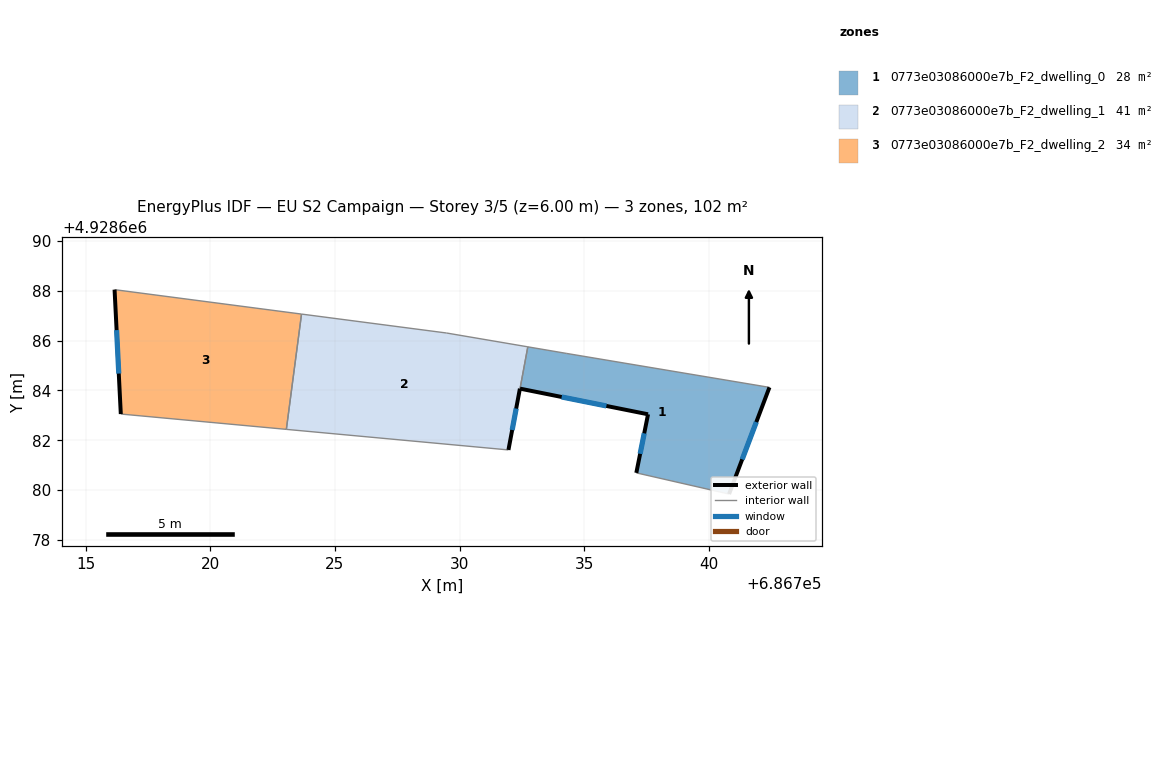
=== STOREY PLAN SPEC (per zone: floor XY polygon, exterior-wall plan segments, windows/doors) ===
zone 1: 0773e03086000e7b_F2_dwelling_0  (27.8 m²)
  floor: (686742.43, 4928684.12) (686740.81, 4928679.84) (686737.09, 4928680.69) (686737.56, 4928683.04) (686732.42, 4928684.07) (686732.74, 4928685.75) (686734.30, 4928685.48)
  exterior wall: (686740.81, 4928679.84) – (686742.43, 4928684.12)  [4.6 m]
    window: (686741.34, 4928681.23) – (686741.90, 4928682.73)  [1.7 m²]
  exterior wall: (686737.56, 4928683.04) – (686737.09, 4928680.69)  [2.4 m]
    window: (686737.41, 4928682.28) – (686737.24, 4928681.46)  [0.9 m²]
  exterior wall: (686732.43, 4928684.07) – (686737.56, 4928683.04)  [5.2 m]
    window: (686734.09, 4928683.74) – (686735.89, 4928683.38)  [1.9 m²]
  interior walls: 4
zone 2: 0773e03086000e7b_F2_dwelling_1  (40.5 m²)
  floor: (686732.74, 4928685.75) (686732.42, 4928684.07) (686731.96, 4928681.61) (686723.05, 4928682.44) (686723.66, 4928687.06) (686729.48, 4928686.30)
  exterior wall: (686731.96, 4928681.61) – (686732.42, 4928684.07)  [2.5 m]
    window: (686732.11, 4928682.41) – (686732.27, 4928683.27)  [0.9 m²]
  interior walls: 5
zone 3: 0773e03086000e7b_F2_dwelling_2  (34.1 m²)
  floor: (686723.66, 4928687.06) (686723.05, 4928682.44) (686716.41, 4928683.05) (686716.16, 4928688.04)
  exterior wall: (686716.16, 4928688.04) – (686716.41, 4928683.05)  [5.0 m]
    window: (686716.24, 4928686.42) – (686716.33, 4928684.67)  [1.8 m²]
  interior walls: 3

=== DERIVED (storey summary) ===
Building: EU S2 Campaign
Storey: 3 of 5  (floor level z = 6.00 m)
Storey gross floor area: 102.4 m²
Zones on this storey: 3
  - 0773e03086000e7b_F2_dwelling_0: floor 27.8 m²; exterior wall 12.2 m (36.6 m²); 3 window(s) 4.5 m²; WWR 12.2%
  - 0773e03086000e7b_F2_dwelling_1: floor 40.5 m²; exterior wall 2.5 m (7.5 m²); 1 window(s) 0.9 m²; WWR 12.2%
  - 0773e03086000e7b_F2_dwelling_2: floor 34.1 m²; exterior wall 5.0 m (15.0 m²); 1 window(s) 1.8 m²; WWR 12.2%
Zone adjacency (shared interzone walls):
  - 0773e03086000e7b_F2_dwelling_0 ↔ 0773e03086000e7b_F2_dwelling_1
  - 0773e03086000e7b_F2_dwelling_1 ↔ 0773e03086000e7b_F2_dwelling_2